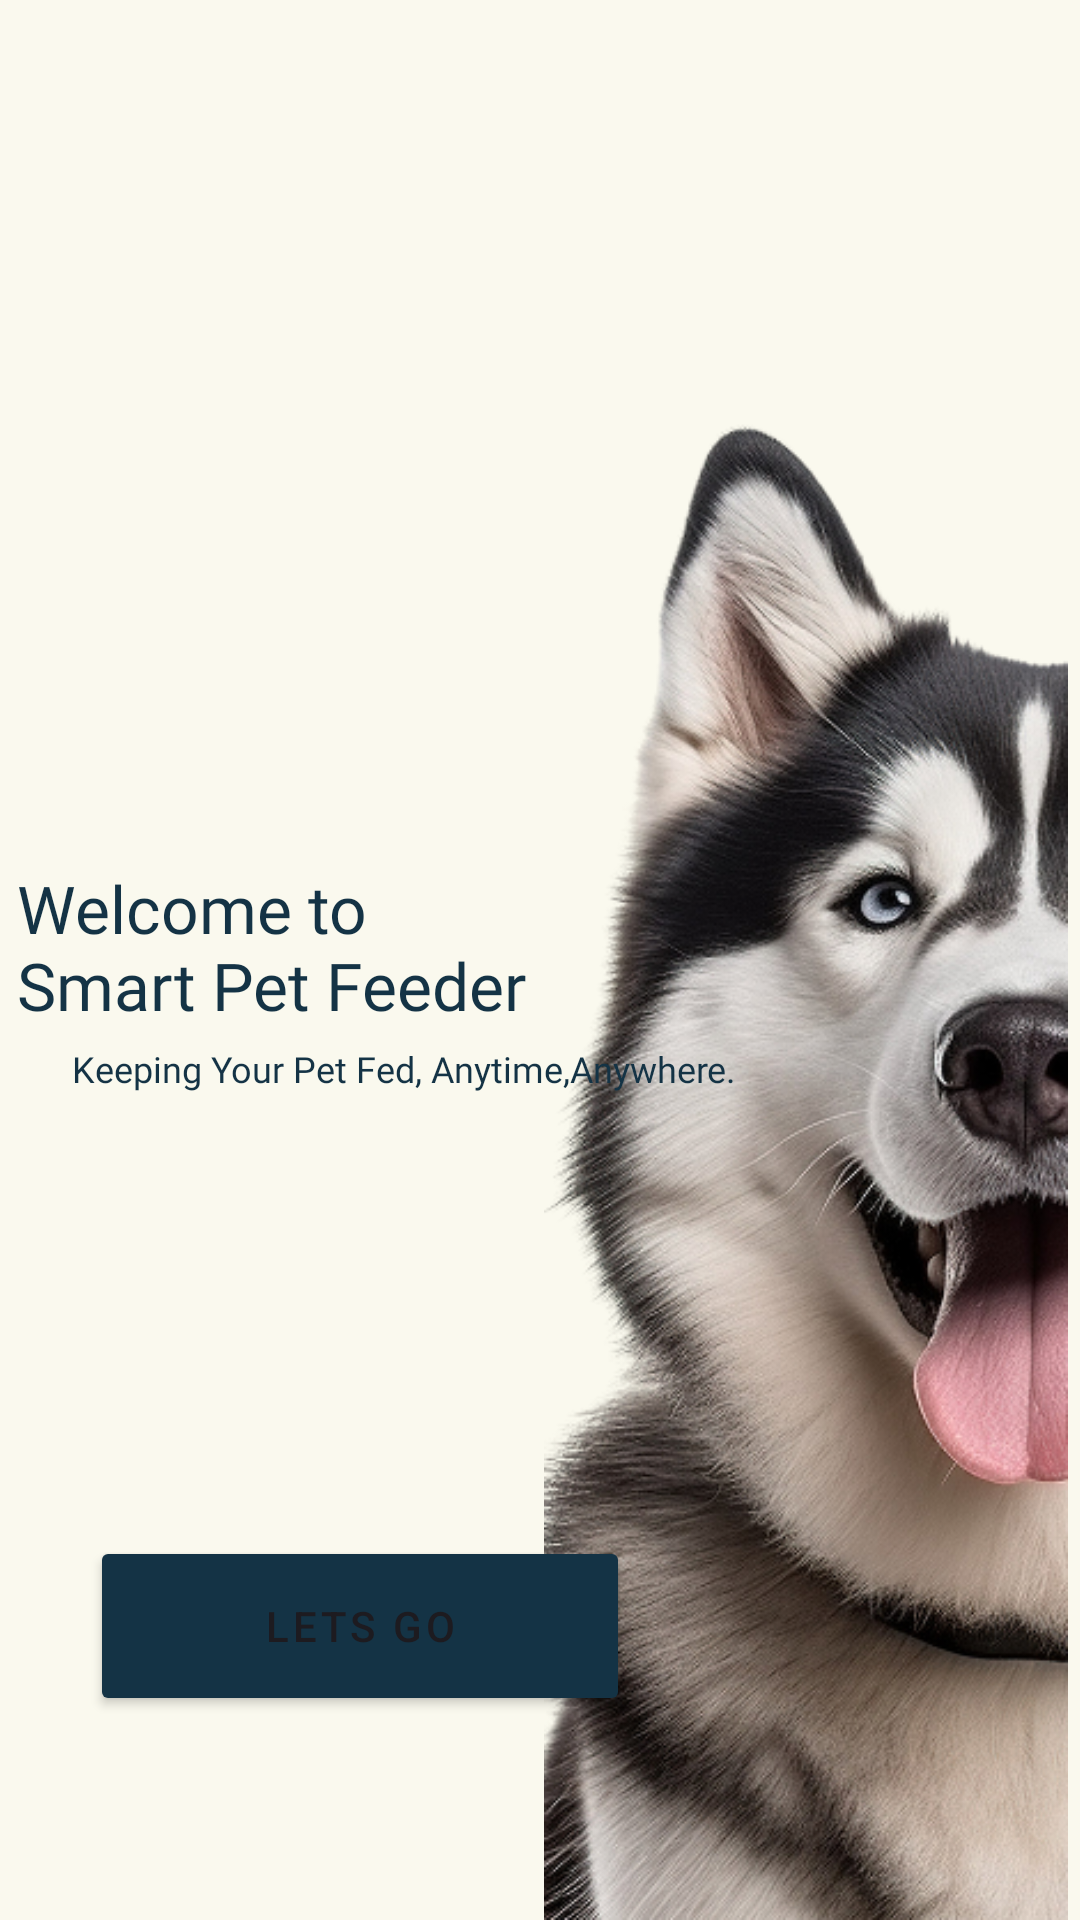

Write the Android layout XML for this screen, with the resource values it uses.
<!-- AndroidManifest.xml: application theme Theme.AUTOPETFEEDER -->
<!-- res/layout/landing_page.xml -->
<?xml version="1.0" encoding="utf-8"?>
<androidx.constraintlayout.widget.ConstraintLayout xmlns:android="http://schemas.android.com/apk/res/android"
    xmlns:app="http://schemas.android.com/apk/res-auto"
    android:layout_width="match_parent"
    android:layout_height="match_parent"
    android:background="#FAF9EE">


    <ImageView
        android:id="@+id/imageView"
        android:layout_width="184dp"
        android:layout_height="526dp"
        android:layout_marginEnd="-1dp"
        android:contentDescription="@string/img"
        app:layout_constraintBottom_toBottomOf="parent"
        app:layout_constraintEnd_toEndOf="parent"
        app:srcCompat="@drawable/husky" />

    <Button
        android:id="@+id/continueBTN"
        android:layout_width="180dp"
        android:layout_height="60dp"
        android:layout_marginStart="30dp"
        android:layout_marginEnd="48dp"
        android:layout_marginBottom="68dp"
        android:backgroundTint="#143345"
        android:letterSpacing=".09"
        android:text="@string/landingpage_btn"
        app:layout_constraintBottom_toBottomOf="parent"
        app:layout_constraintEnd_toStartOf="@+id/imageView"
        app:layout_constraintHorizontal_bias="0.0"
        app:layout_constraintStart_toStartOf="parent" />

    <TextView
        android:id="@+id/textView"
        android:layout_width="wrap_content"
        android:layout_height="60dp"
        android:layout_marginStart="25dp"
        android:layout_marginTop="288dp"
        android:layout_marginEnd="25dp"
        android:fontFamily="@font/fredoka_meduim"
        android:text="@string/greetings"
        android:textColor="#143345"
        android:textSize="22sp"
        app:layout_constraintEnd_toStartOf="@+id/imageView"
        app:layout_constraintHorizontal_bias="0.454"
        app:layout_constraintStart_toStartOf="parent"
        app:layout_constraintTop_toTopOf="parent" />

    <TextView
        android:id="@+id/textView2"
        android:layout_width="wrap_content"
        android:layout_height="35dp"
        android:layout_marginStart="24dp"
        android:layout_marginTop="348dp"
        android:fontFamily="@font/fredoka_regular"
        android:text="@string/moto"
        android:textAlignment="inherit"
        android:textColor="#143345"
        android:textSize="12sp"
        app:layout_constraintStart_toStartOf="parent"
        app:layout_constraintTop_toTopOf="parent" />

</androidx.constraintlayout.widget.ConstraintLayout>
<!-- resources referenced by this layout -->
<resources>
  <!-- drawable husky: png bitmap (drawable, 295648 bytes) -->
  <string name="greetings">Welcome to \nSmart Pet Feeder</string>
  <string name="img">Logo</string>
  <string name="landingpage_btn">LETS GO</string>
  <string name="moto">Keeping Your Pet Fed, Anytime,Anywhere.</string>
  <style name="Theme.AUTOPETFEEDER" parent="Base.Theme.AUTOPETFEEDER" />
  <style name="Base.Theme.AUTOPETFEEDER" parent="Theme.Material3.DayNight.NoActionBar">
          
          
      </style>
</resources>
